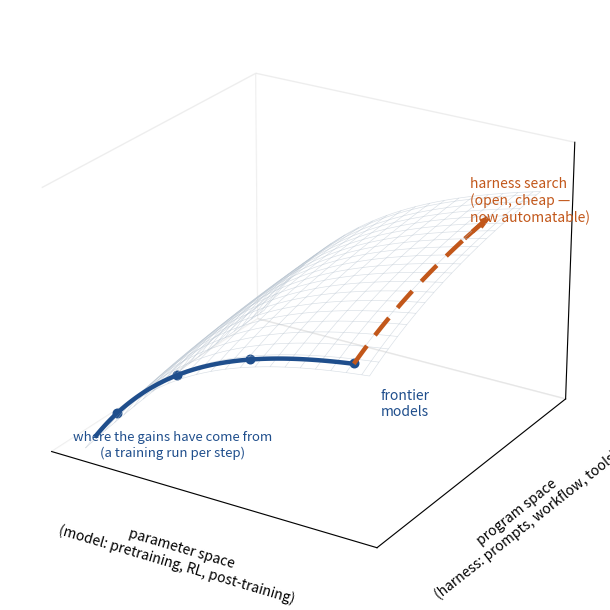

Write Python code to recreate this figure. (Note: this script raises an exception after producing the figure.)
#!/usr/bin/env python3
"""Concept figure for the Part-1 lede: performance over (parameter, program)
space. The field's historical trajectory hugs the parameter wall with
flattening returns; the program-space direction is the open, now-automatable
axis. Regenerate: .venvs/blogfigs/bin/python make_two_axes.py"""
import numpy as np
import matplotlib.pyplot as plt
from mpl_toolkits.mplot3d import Axes3D  # noqa: F401

# performance landscape: strong-but-saturating in params, modest-but-open in program
def perf(p, h):
    return 0.62 * (1 - np.exp(-2.6 * p)) + 0.30 * (1 - np.exp(-1.8 * h)) * (0.35 + 0.65 * p)

fig = plt.figure(figsize=(8.6, 6.2))
ax = fig.add_subplot(111, projection="3d")
ax.view_init(elev=24, azim=-58)

P, H = np.meshgrid(np.linspace(0, 1, 40), np.linspace(0, 1, 40))
Z = perf(P, H)
ax.plot_wireframe(P, H, Z, rstride=2, cstride=2, color="#b8c4d0", lw=0.45, alpha=0.55)

# historical trajectory: along the parameter wall (h ~ 0), diminishing returns
p_hist = np.linspace(0.02, 0.93, 120)
h_hist = np.full_like(p_hist, 0.03)
ax.plot(p_hist, h_hist, perf(p_hist, h_hist) + 0.004, color="#1f4e8c", lw=3.2, zorder=5)

# model-generation markers along it
gens = [0.10, 0.32, 0.58, 0.93]
ax.scatter(gens, [0.03] * 4, [perf(g, 0.03) + 0.006 for g in gens],
           color="#1f4e8c", s=38, depthshade=False, zorder=6)
ax.text(1.02, 0.03, perf(0.93, 0.03) - 0.16, "frontier\nmodels",
        color="#1f4e8c", fontsize=10, ha="left", zorder=7)
ax.text(0.30, 0.03, perf(0.30, 0.03) - 0.30, "where the gains have come from\n(a training run per step)",
        color="#1f4e8c", fontsize=9.5, ha="center", zorder=7)

# the open direction: from the frontier, along program space
h_next = np.linspace(0.03, 0.78, 60)
p_next = np.full_like(h_next, 0.93)
ax.plot(p_next, h_next, perf(p_next, h_next) + 0.004, color="#c2571a", lw=3.2,
        ls=(0, (5, 3)), zorder=5)
ax.quiver(0.93, 0.66, perf(0.93, 0.66) + 0.004,
          0, 0.14, perf(0.93, 0.80) - perf(0.93, 0.66),
          color="#c2571a", lw=3.0, arrow_length_ratio=0.32, zorder=6)
ax.text(0.97, 0.62, perf(0.93, 0.62) + 0.10, "harness search\n(open, cheap —\nnow automatable)",
        color="#c2571a", fontsize=10, ha="left", zorder=7)

ax.set_xlabel("parameter space\n(model: pretraining, RL, post-training)", fontsize=10, labelpad=10)
ax.set_ylabel("program space\n(harness: prompts, workflow, tools)", fontsize=10, labelpad=10)
ax.set_zlabel("agent performance", fontsize=10, labelpad=4)
ax.set_xticks([]); ax.set_yticks([]); ax.set_zticks([])
ax.set_zlim(0, 1.0)
for pane in (ax.xaxis, ax.yaxis, ax.zaxis):
    pane.pane.set_facecolor("white")
    pane.pane.set_edgecolor("#dddddd")
ax.grid(False)
fig.tight_layout()
fig.savefig(__file__.replace("make_two_axes.py", "two_axes.png"), dpi=200,
            bbox_inches="tight", facecolor="white")
print("wrote two_axes.png")
